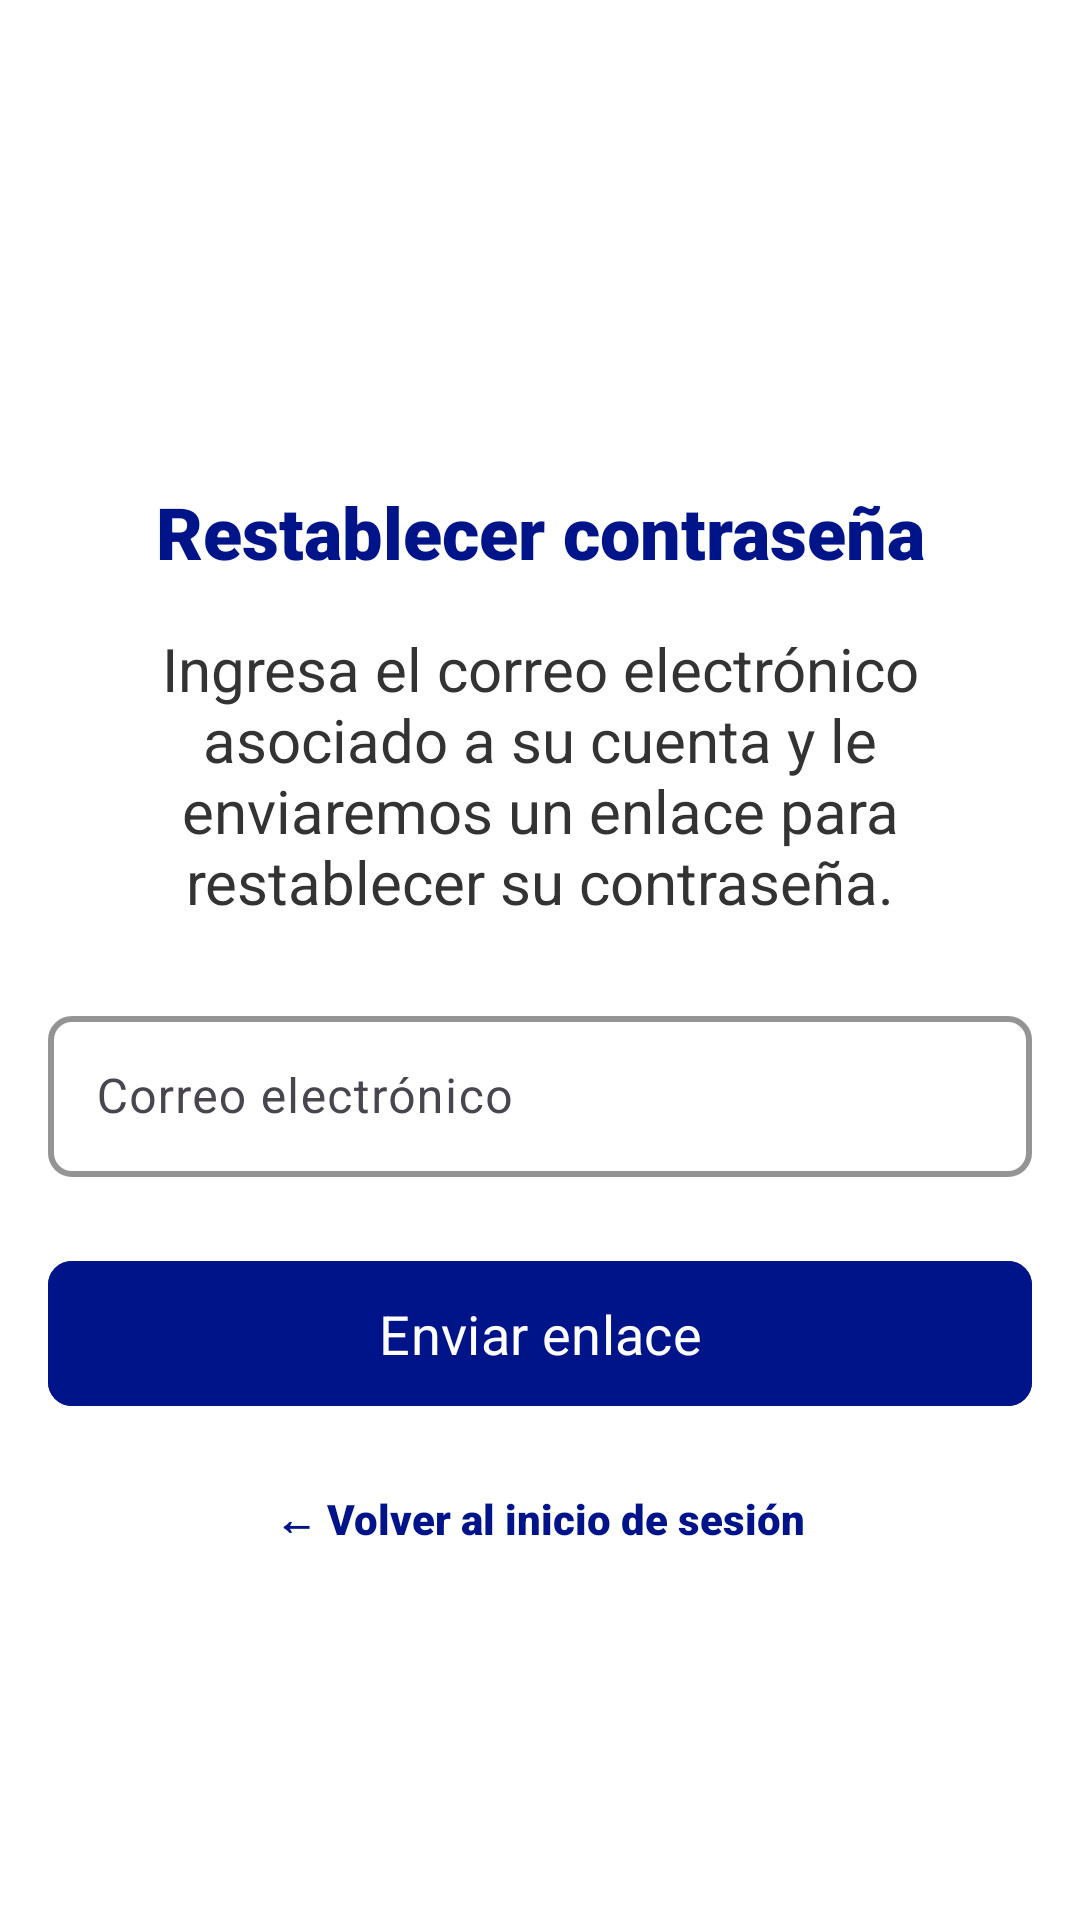

This screen was rendered from an Android layout file. Write that file and the resources it references.
<!-- AndroidManifest.xml: activity theme Theme.BenavidesApp -->
<!-- res/layout/activity_reset_password.xml -->
<?xml version="1.0" encoding="utf-8"?>
<ScrollView xmlns:android="http://schemas.android.com/apk/res/android"
    xmlns:app="http://schemas.android.com/apk/res-auto"
    xmlns:tools="http://schemas.android.com/tools"
    android:layout_width="match_parent"
    android:layout_height="match_parent"
    android:background="@color/white"
    android:fillViewport="true"
    tools:context=".ui.resetpassword.ResetPasswordActivity">

    <androidx.constraintlayout.widget.ConstraintLayout
        android:layout_width="match_parent"
        android:layout_height="wrap_content"
        android:padding="16dp">

        
        <ImageView
            android:id="@+id/logoImageView"
            android:layout_width="343dp"
            android:layout_height="83dp"
            android:layout_marginTop="30dp"
            android:contentDescription="@string/app_name"
            android:scaleType="centerCrop"
            app:layout_constraintEnd_toEndOf="parent"
            app:layout_constraintStart_toStartOf="parent"
            app:layout_constraintTop_toTopOf="parent"
            tools:src="@mipmap/ic_launcher" />

        
        <TextView
            android:id="@+id/titleTextView"
            android:layout_width="0dp"
            android:layout_height="wrap_content"
            android:layout_marginTop="32dp"
            android:fontFamily="sans-serif-black"
            android:gravity="center"
            android:text="@string/reset_password_title"
            android:textColor="@color/brand_primary"
            android:textSize="@dimen/text_size_h1"
            app:layout_constraintEnd_toEndOf="parent"
            app:layout_constraintStart_toStartOf="parent"
            app:layout_constraintTop_toBottomOf="@id/logoImageView" />

        
        <TextView
            android:id="@+id/descriptionTextView"
            android:layout_width="0dp"
            android:layout_height="wrap_content"
            android:layout_marginTop="16dp"
            android:fontFamily="sans-serif"
            android:gravity="center"
            android:text="@string/reset_password_description"
            android:textColor="@color/text_tertiary"
            android:textSize="@dimen/text_size_h2"
            app:layout_constraintEnd_toEndOf="parent"
            app:layout_constraintStart_toStartOf="parent"
            app:layout_constraintTop_toBottomOf="@id/titleTextView" />

        
        <com.google.android.material.textfield.TextInputLayout
            android:id="@+id/emailInputLayout"
            android:layout_width="0dp"
            android:layout_height="wrap_content"
            android:layout_marginTop="24dp"
            android:hint="@string/email_hint"
            app:hintTextColor="@color/text_secondary"
            app:layout_constraintEnd_toEndOf="parent"
            app:layout_constraintStart_toStartOf="parent"
            app:layout_constraintTop_toBottomOf="@id/descriptionTextView"
            app:boxStrokeColor="@color/border_strong"
            app:boxStrokeWidth="2dp"
            app:boxCornerRadiusTopStart="@dimen/input_radius"
            app:boxCornerRadiusTopEnd="@dimen/input_radius"
            app:boxCornerRadiusBottomStart="@dimen/input_radius"
            app:boxCornerRadiusBottomEnd="@dimen/input_radius"
            app:boxBackgroundMode="outline"
            app:hintTextAppearance="@style/TextAppearance.InputLabel">

            <com.google.android.material.textfield.TextInputEditText
                android:id="@+id/emailEditText"
                android:layout_width="match_parent"
                android:layout_height="wrap_content"
                android:inputType="textEmailAddress"
                android:padding="@dimen/input_padding_y"
                android:textColor="@color/text_primary"
                android:textSize="@dimen/text_size_body" />
        </com.google.android.material.textfield.TextInputLayout>

        
        <com.google.android.material.button.MaterialButton
            android:id="@+id/sendLinkButton"
            android:layout_width="0dp"
            android:layout_height="wrap_content"
            android:layout_marginTop="24dp"
            android:backgroundTint="@color/button_primary_bg"
            android:text="@string/send_link_button"
            android:textColor="@color/button_primary_fg"
            android:textSize="@dimen/text_size_h3"
            android:fontFamily="sans-serif"
            android:paddingHorizontal="@dimen/button_padding_x_lg"
            android:paddingVertical="@dimen/button_padding_y_lg"
            app:cornerRadius="@dimen/button_radius"
            app:layout_constraintEnd_toEndOf="parent"
            app:layout_constraintStart_toStartOf="parent"
            app:layout_constraintTop_toBottomOf="@id/emailInputLayout" />

        
        <TextView
            android:id="@+id/backToLoginText"
            android:layout_width="wrap_content"
            android:layout_height="wrap_content"
            android:layout_marginTop="24dp"
            android:fontFamily="sans-serif-black"
            android:text="@string/back_to_login"
            android:textColor="@color/text_link"
            android:textSize="@dimen/text_size_small"
            android:textStyle="bold"
            android:clickable="true"
            android:focusable="true"
            app:layout_constraintEnd_toEndOf="parent"
            app:layout_constraintStart_toStartOf="parent"
            app:layout_constraintTop_toBottomOf="@id/sendLinkButton" />

        
        <ProgressBar
            android:id="@+id/progressBar"
            android:layout_width="wrap_content"
            android:layout_height="wrap_content"
            android:visibility="gone"
            app:layout_constraintBottom_toBottomOf="parent"
            app:layout_constraintEnd_toEndOf="parent"
            app:layout_constraintStart_toStartOf="parent"
            app:layout_constraintTop_toTopOf="parent" />

    </androidx.constraintlayout.widget.ConstraintLayout>
</ScrollView>
<!-- resources referenced by this layout -->
<resources>
  <color name="border_strong">#646c7a</color>
  <color name="brand_primary">#001489</color>
  <color name="button_primary_bg">#001489</color>
  <color name="button_primary_fg">#FFFFFF</color>
  <color name="text_link">#001489</color>
  <color name="text_primary">#111318</color>
  <color name="text_secondary">#646c7a</color>
  <color name="text_tertiary">#333333</color>
  <color name="white">#FFFFFFFF</color>
  <dimen name="button_padding_x_lg">20dp</dimen>
  <dimen name="button_padding_y_lg">12dp</dimen>
  <dimen name="button_radius">8dp</dimen>
  <dimen name="input_padding_y">16dp</dimen>
  <dimen name="input_radius">8dp</dimen>
  <dimen name="text_size_body">16sp</dimen>
  <dimen name="text_size_h1">24sp</dimen>
  <dimen name="text_size_h2">20sp</dimen>
  <dimen name="text_size_h3">18sp</dimen>
  <dimen name="text_size_small">14sp</dimen>
  <string name="app_name">Benavides App</string>
  <string name="back_to_login">← Volver al inicio de sesión</string>
  <string name="email_hint">Correo electrónico</string>
  <string name="reset_password_description">Ingresa el correo electrónico asociado a su cuenta y le enviaremos un enlace para restablecer su contraseña.</string>
  <string name="reset_password_title">Restablecer contraseña</string>
  <string name="send_link_button">Enviar enlace</string>
  <style name="TextAppearance.InputLabel" parent="TextAppearance.MaterialComponents.Body1">
          <item name="android:textSize">@dimen/text_size_body</item>
          <item name="android:textColor">@color/text_secondary</item>
          <item name="android:fontFamily">sans-serif-black</item>
      </style>
  <style name="Theme.BenavidesApp" parent="Base.Theme.BenavidesApp" />
  <style name="Base.Theme.BenavidesApp" parent="Theme.Material3.DayNight.NoActionBar">
          
          
      </style>
</resources>
